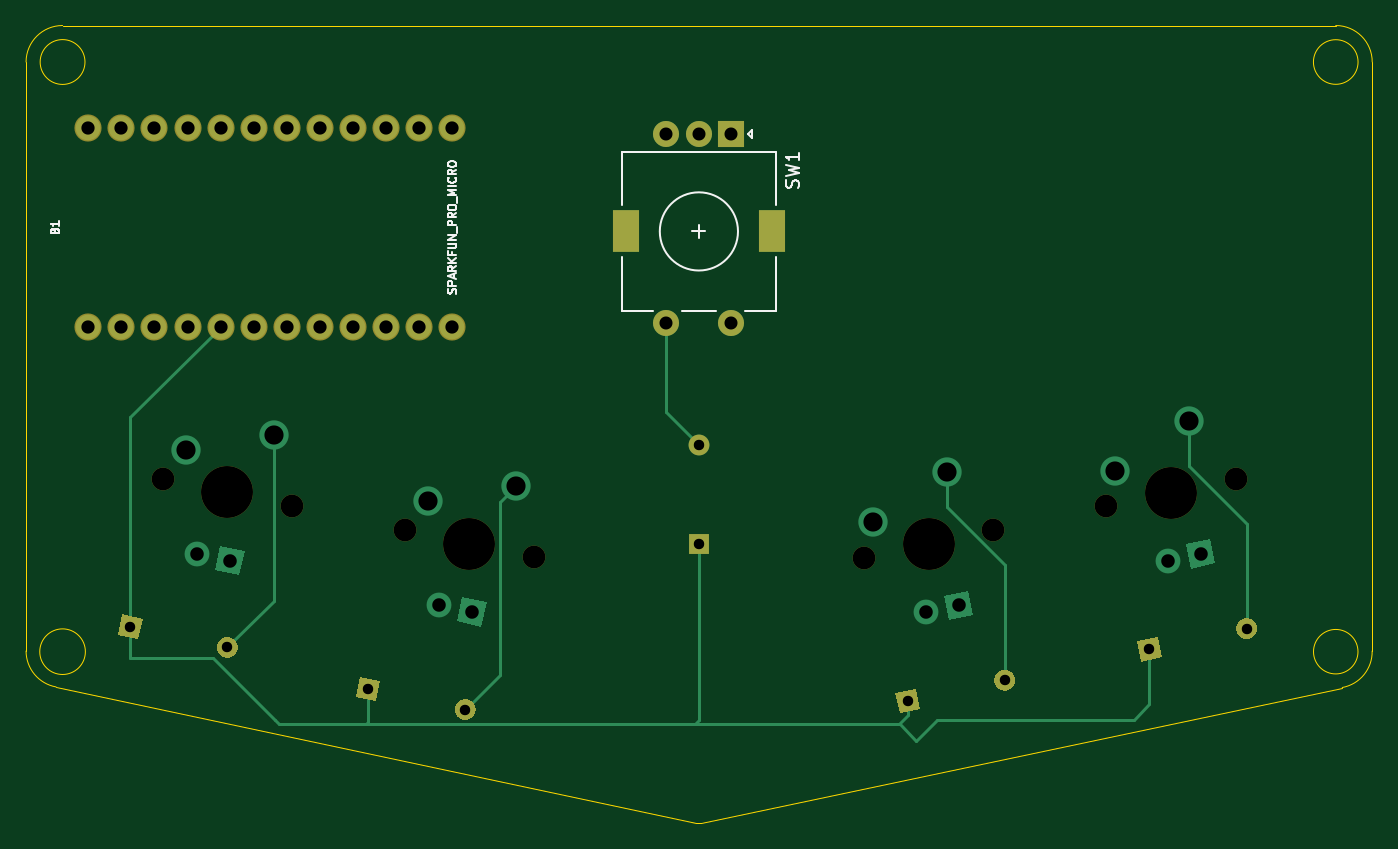
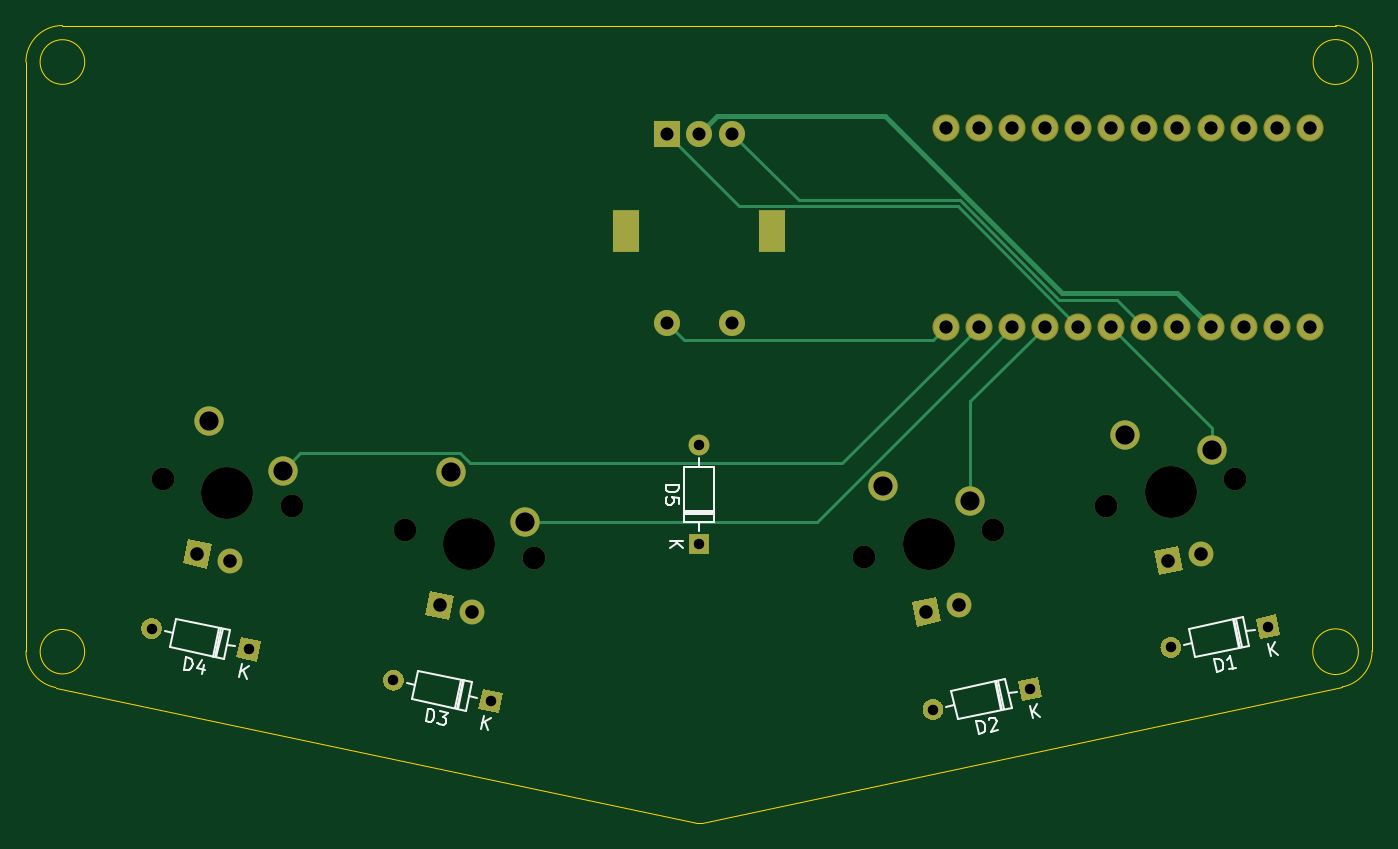
Circuit board: 9 layer files. Board 103.3 x 61.2 mm.
- bottom_copper: foursu-pcb-B_Cu.gbl (9910 bytes)
- bottom_mask: foursu-pcb-B_Mask.gbs (5266 bytes)
- bottom_silk: foursu-pcb-B_SilkS.gbo (11542 bytes)
- outline: foursu-pcb-Edge_Cuts.gm1 (1461 bytes)
- top_copper: foursu-pcb-F_Cu.gtl (10324 bytes)
- top_mask: foursu-pcb-F_Mask.gts (4272 bytes)
- top_silk: foursu-pcb-F_SilkS.gto (10870 bytes)
- drill: foursu-pcb-NPTH.drl (487 bytes)
- drill: foursu-pcb-PTH.drl (1315 bytes)

=== bottom_copper: foursu-pcb-B_Cu.gbl (9910 bytes, source omitted) ===
=== bottom_mask: foursu-pcb-B_Mask.gbs ===
G04 #@! TF.GenerationSoftware,KiCad,Pcbnew,(5.1.9)-1*
G04 #@! TF.CreationDate,2021-01-29T11:52:34-08:00*
G04 #@! TF.ProjectId,foursu-pcb,666f7572-7375-42d7-9063-622e6b696361,rev?*
G04 #@! TF.SameCoordinates,Original*
G04 #@! TF.FileFunction,Soldermask,Bot*
G04 #@! TF.FilePolarity,Negative*
%FSLAX46Y46*%
G04 Gerber Fmt 4.6, Leading zero omitted, Abs format (unit mm)*
G04 Created by KiCad (PCBNEW (5.1.9)-1) date 2021-01-29 11:52:34*
%MOMM*%
%LPD*%
G01*
G04 APERTURE LIST*
%ADD10R,2.000000X2.000000*%
%ADD11C,2.000000*%
%ADD12R,2.000000X3.200000*%
%ADD13C,1.750000*%
%ADD14C,0.100000*%
%ADD15C,1.905000*%
%ADD16C,2.250000*%
%ADD17C,3.987800*%
%ADD18O,1.600000X1.600000*%
%ADD19R,1.600000X1.600000*%
%ADD20C,2.082800*%
G04 APERTURE END LIST*
D10*
G04 #@! TO.C,SW1*
X94130000Y-130300000D03*
D11*
X91630000Y-130300000D03*
X89130000Y-130300000D03*
D12*
X97230000Y-137800000D03*
X86030000Y-137800000D03*
D11*
X94130000Y-144800000D03*
X89130000Y-144800000D03*
G04 #@! TD*
D13*
G04 #@! TO.C,MX4*
X132808990Y-156783809D03*
X122871010Y-158896191D03*
D14*
G36*
X129404789Y-163674663D02*
G01*
X129008718Y-161811292D01*
X130872089Y-161415221D01*
X131268160Y-163278592D01*
X129404789Y-163674663D01*
G37*
D15*
X127653944Y-163073038D03*
D16*
X123585162Y-156147649D03*
D17*
X127840000Y-157840000D03*
D16*
X129268304Y-152342914D03*
G04 #@! TD*
D13*
G04 #@! TO.C,MX3*
X114228990Y-160733809D03*
X104291010Y-162846191D03*
D14*
G36*
X110824789Y-167624663D02*
G01*
X110428718Y-165761292D01*
X112292089Y-165365221D01*
X112688160Y-167228592D01*
X110824789Y-167624663D01*
G37*
D15*
X109073944Y-167023038D03*
D16*
X105005162Y-160097649D03*
D17*
X109260000Y-161790000D03*
D16*
X110688304Y-156292914D03*
G04 #@! TD*
D13*
G04 #@! TO.C,MX2*
X78988990Y-162816191D03*
X69051010Y-160703809D03*
D14*
G36*
X73076335Y-167726688D02*
G01*
X73472406Y-165863317D01*
X75335777Y-166259388D01*
X74939706Y-168122759D01*
X73076335Y-167726688D01*
G37*
D15*
X71721561Y-166464942D03*
D16*
X70821353Y-158483362D03*
D17*
X74020000Y-161760000D03*
D16*
X77560686Y-157319106D03*
G04 #@! TD*
D13*
G04 #@! TO.C,MX1*
X60418990Y-158886191D03*
X50481010Y-156773809D03*
D14*
G36*
X54506335Y-163796688D02*
G01*
X54902406Y-161933317D01*
X56765777Y-162329388D01*
X56369706Y-164192759D01*
X54506335Y-163796688D01*
G37*
D15*
X53151561Y-162534942D03*
D16*
X52251353Y-154553362D03*
D17*
X55450000Y-157830000D03*
D16*
X58990686Y-153389106D03*
G04 #@! TD*
D18*
G04 #@! TO.C,D5*
X91643750Y-154173750D03*
D19*
X91643750Y-161793750D03*
G04 #@! TD*
G04 #@! TO.C,D4*
G36*
G01*
X132877217Y-168444542D02*
X132877217Y-168444542D01*
G75*
G02*
X133493406Y-167495695I782518J166329D01*
G01*
X133493406Y-167495695D01*
G75*
G02*
X134442253Y-168111884I166329J-782518D01*
G01*
X134442253Y-168111884D01*
G75*
G02*
X133826064Y-169060731I-782518J-166329D01*
G01*
X133826064Y-169060731D01*
G75*
G02*
X132877217Y-168444542I-166329J782518D01*
G01*
G37*
D14*
G36*
X125590061Y-170811347D02*
G01*
X125257403Y-169246311D01*
X126822439Y-168913653D01*
X127155097Y-170478689D01*
X125590061Y-170811347D01*
G37*
G04 #@! TD*
G04 #@! TO.C,D3*
G36*
G01*
X114311232Y-172410079D02*
X114311232Y-172410079D01*
G75*
G02*
X114927421Y-171461232I782518J166329D01*
G01*
X114927421Y-171461232D01*
G75*
G02*
X115876268Y-172077421I166329J-782518D01*
G01*
X115876268Y-172077421D01*
G75*
G02*
X115260079Y-173026268I-782518J-166329D01*
G01*
X115260079Y-173026268D01*
G75*
G02*
X114311232Y-172410079I-166329J782518D01*
G01*
G37*
G36*
X107024076Y-174776884D02*
G01*
X106691418Y-173211848D01*
X108256454Y-172879190D01*
X108589112Y-174444226D01*
X107024076Y-174776884D01*
G37*
G04 #@! TD*
G04 #@! TO.C,D2*
G36*
G01*
X72914717Y-174324208D02*
X72914717Y-174324208D01*
G75*
G02*
X73863564Y-173708019I782518J-166329D01*
G01*
X73863564Y-173708019D01*
G75*
G02*
X74479753Y-174656866I-166329J-782518D01*
G01*
X74479753Y-174656866D01*
G75*
G02*
X73530906Y-175273055I-782518J166329D01*
G01*
X73530906Y-175273055D01*
G75*
G02*
X72914717Y-174324208I166329J782518D01*
G01*
G37*
G36*
X65294903Y-173522439D02*
G01*
X65627561Y-171957403D01*
X67192597Y-172290061D01*
X66859939Y-173855097D01*
X65294903Y-173522439D01*
G37*
G04 #@! TD*
G04 #@! TO.C,D1*
G36*
G01*
X54658467Y-169561708D02*
X54658467Y-169561708D01*
G75*
G02*
X55607314Y-168945519I782518J-166329D01*
G01*
X55607314Y-168945519D01*
G75*
G02*
X56223503Y-169894366I-166329J-782518D01*
G01*
X56223503Y-169894366D01*
G75*
G02*
X55274656Y-170510555I-782518J166329D01*
G01*
X55274656Y-170510555D01*
G75*
G02*
X54658467Y-169561708I166329J782518D01*
G01*
G37*
G36*
X47038653Y-168759939D02*
G01*
X47371311Y-167194903D01*
X48936347Y-167527561D01*
X48603689Y-169092597D01*
X47038653Y-168759939D01*
G37*
G04 #@! TD*
D20*
G04 #@! TO.C,B1*
X44770000Y-129880000D03*
X47310000Y-129880000D03*
X49850000Y-129880000D03*
X52390000Y-129880000D03*
X54930000Y-129880000D03*
X57470000Y-129880000D03*
X60010000Y-129880000D03*
X62550000Y-129880000D03*
X65090000Y-129880000D03*
X67630000Y-129880000D03*
X70170000Y-129880000D03*
X72710000Y-129880000D03*
X72710000Y-145120000D03*
X70170000Y-145120000D03*
X67630000Y-145120000D03*
X65090000Y-145120000D03*
X62550000Y-145120000D03*
X60010000Y-145120000D03*
X57470000Y-145120000D03*
X54930000Y-145120000D03*
X52390000Y-145120000D03*
X49850000Y-145120000D03*
X47310000Y-145120000D03*
X44770000Y-145120000D03*
G04 #@! TD*
M02*

=== bottom_silk: foursu-pcb-B_SilkS.gbo (11542 bytes, source omitted) ===
=== outline: foursu-pcb-Edge_Cuts.gm1 ===
G04 #@! TF.GenerationSoftware,KiCad,Pcbnew,(5.1.9)-1*
G04 #@! TF.CreationDate,2021-01-29T11:52:34-08:00*
G04 #@! TF.ProjectId,foursu-pcb,666f7572-7375-42d7-9063-622e6b696361,rev?*
G04 #@! TF.SameCoordinates,Original*
G04 #@! TF.FileFunction,Profile,NP*
%FSLAX46Y46*%
G04 Gerber Fmt 4.6, Leading zero omitted, Abs format (unit mm)*
G04 Created by KiCad (PCBNEW (5.1.9)-1) date 2021-01-29 11:52:34*
%MOMM*%
%LPD*%
G01*
G04 APERTURE LIST*
G04 #@! TA.AperFunction,Profile*
%ADD10C,0.050000*%
G04 #@! TD*
G04 APERTURE END LIST*
D10*
X40000000Y-170000000D02*
X40000000Y-124800000D01*
X42299121Y-172754836D02*
X91400000Y-183200000D01*
X42299121Y-172754836D02*
G75*
G02*
X40000000Y-170000000I500879J2754836D01*
G01*
X91800000Y-183200000D02*
X91400000Y-183200000D01*
X140999999Y-172799999D02*
X91800000Y-183200000D01*
X143300000Y-124800000D02*
X143294668Y-170001817D01*
X42800000Y-122000000D02*
X140500000Y-122000000D01*
X143294669Y-170001817D02*
G75*
G02*
X140999999Y-172799999I-2794669J-48183D01*
G01*
X140500000Y-122000000D02*
G75*
G02*
X143300000Y-124800000I0J-2800000D01*
G01*
X40000000Y-124800000D02*
G75*
G02*
X42800000Y-122000000I2800000J0D01*
G01*
X44550000Y-170050000D02*
G75*
G03*
X44550000Y-170050000I-1750000J0D01*
G01*
X142206605Y-170050000D02*
G75*
G03*
X142206605Y-170050000I-1706605J0D01*
G01*
X142211724Y-124800000D02*
G75*
G03*
X142211724Y-124800000I-1711724J0D01*
G01*
X44520465Y-124800000D02*
G75*
G03*
X44520465Y-124800000I-1720465J0D01*
G01*
M02*

=== top_copper: foursu-pcb-F_Cu.gtl (10324 bytes, source omitted) ===
=== top_mask: foursu-pcb-F_Mask.gts ===
G04 #@! TF.GenerationSoftware,KiCad,Pcbnew,(5.1.9)-1*
G04 #@! TF.CreationDate,2021-01-29T11:52:33-08:00*
G04 #@! TF.ProjectId,foursu-pcb,666f7572-7375-42d7-9063-622e6b696361,rev?*
G04 #@! TF.SameCoordinates,Original*
G04 #@! TF.FileFunction,Soldermask,Top*
G04 #@! TF.FilePolarity,Negative*
%FSLAX46Y46*%
G04 Gerber Fmt 4.6, Leading zero omitted, Abs format (unit mm)*
G04 Created by KiCad (PCBNEW (5.1.9)-1) date 2021-01-29 11:52:33*
%MOMM*%
%LPD*%
G01*
G04 APERTURE LIST*
%ADD10R,2.000000X2.000000*%
%ADD11C,2.000000*%
%ADD12R,2.000000X3.200000*%
%ADD13C,1.750000*%
%ADD14C,3.987800*%
%ADD15O,1.600000X1.600000*%
%ADD16R,1.600000X1.600000*%
%ADD17C,0.100000*%
%ADD18C,2.082800*%
G04 APERTURE END LIST*
D10*
G04 #@! TO.C,SW1*
X94130000Y-130300000D03*
D11*
X91630000Y-130300000D03*
X89130000Y-130300000D03*
D12*
X97230000Y-137800000D03*
X86030000Y-137800000D03*
D11*
X94130000Y-144800000D03*
X89130000Y-144800000D03*
G04 #@! TD*
D13*
G04 #@! TO.C,MX4*
X132808990Y-156783809D03*
X122871010Y-158896191D03*
D14*
X127840000Y-157840000D03*
G04 #@! TD*
D13*
G04 #@! TO.C,MX3*
X114228990Y-160733809D03*
X104291010Y-162846191D03*
D14*
X109260000Y-161790000D03*
G04 #@! TD*
D13*
G04 #@! TO.C,MX2*
X78988990Y-162816191D03*
X69051010Y-160703809D03*
D14*
X74020000Y-161760000D03*
G04 #@! TD*
D13*
G04 #@! TO.C,MX1*
X60418990Y-158886191D03*
X50481010Y-156773809D03*
D14*
X55450000Y-157830000D03*
G04 #@! TD*
D15*
G04 #@! TO.C,D5*
X91643750Y-154173750D03*
D16*
X91643750Y-161793750D03*
G04 #@! TD*
G04 #@! TO.C,D4*
G36*
G01*
X132877217Y-168444542D02*
X132877217Y-168444542D01*
G75*
G02*
X133493406Y-167495695I782518J166329D01*
G01*
X133493406Y-167495695D01*
G75*
G02*
X134442253Y-168111884I166329J-782518D01*
G01*
X134442253Y-168111884D01*
G75*
G02*
X133826064Y-169060731I-782518J-166329D01*
G01*
X133826064Y-169060731D01*
G75*
G02*
X132877217Y-168444542I-166329J782518D01*
G01*
G37*
D17*
G36*
X125590061Y-170811347D02*
G01*
X125257403Y-169246311D01*
X126822439Y-168913653D01*
X127155097Y-170478689D01*
X125590061Y-170811347D01*
G37*
G04 #@! TD*
G04 #@! TO.C,D3*
G36*
G01*
X114311232Y-172410079D02*
X114311232Y-172410079D01*
G75*
G02*
X114927421Y-171461232I782518J166329D01*
G01*
X114927421Y-171461232D01*
G75*
G02*
X115876268Y-172077421I166329J-782518D01*
G01*
X115876268Y-172077421D01*
G75*
G02*
X115260079Y-173026268I-782518J-166329D01*
G01*
X115260079Y-173026268D01*
G75*
G02*
X114311232Y-172410079I-166329J782518D01*
G01*
G37*
G36*
X107024076Y-174776884D02*
G01*
X106691418Y-173211848D01*
X108256454Y-172879190D01*
X108589112Y-174444226D01*
X107024076Y-174776884D01*
G37*
G04 #@! TD*
G04 #@! TO.C,D2*
G36*
G01*
X72914717Y-174324208D02*
X72914717Y-174324208D01*
G75*
G02*
X73863564Y-173708019I782518J-166329D01*
G01*
X73863564Y-173708019D01*
G75*
G02*
X74479753Y-174656866I-166329J-782518D01*
G01*
X74479753Y-174656866D01*
G75*
G02*
X73530906Y-175273055I-782518J166329D01*
G01*
X73530906Y-175273055D01*
G75*
G02*
X72914717Y-174324208I166329J782518D01*
G01*
G37*
G36*
X65294903Y-173522439D02*
G01*
X65627561Y-171957403D01*
X67192597Y-172290061D01*
X66859939Y-173855097D01*
X65294903Y-173522439D01*
G37*
G04 #@! TD*
G04 #@! TO.C,D1*
G36*
G01*
X54658467Y-169561708D02*
X54658467Y-169561708D01*
G75*
G02*
X55607314Y-168945519I782518J-166329D01*
G01*
X55607314Y-168945519D01*
G75*
G02*
X56223503Y-169894366I-166329J-782518D01*
G01*
X56223503Y-169894366D01*
G75*
G02*
X55274656Y-170510555I-782518J166329D01*
G01*
X55274656Y-170510555D01*
G75*
G02*
X54658467Y-169561708I166329J782518D01*
G01*
G37*
G36*
X47038653Y-168759939D02*
G01*
X47371311Y-167194903D01*
X48936347Y-167527561D01*
X48603689Y-169092597D01*
X47038653Y-168759939D01*
G37*
G04 #@! TD*
D18*
G04 #@! TO.C,B1*
X44770000Y-129880000D03*
X47310000Y-129880000D03*
X49850000Y-129880000D03*
X52390000Y-129880000D03*
X54930000Y-129880000D03*
X57470000Y-129880000D03*
X60010000Y-129880000D03*
X62550000Y-129880000D03*
X65090000Y-129880000D03*
X67630000Y-129880000D03*
X70170000Y-129880000D03*
X72710000Y-129880000D03*
X72710000Y-145120000D03*
X70170000Y-145120000D03*
X67630000Y-145120000D03*
X65090000Y-145120000D03*
X62550000Y-145120000D03*
X60010000Y-145120000D03*
X57470000Y-145120000D03*
X54930000Y-145120000D03*
X52390000Y-145120000D03*
X49850000Y-145120000D03*
X47310000Y-145120000D03*
X44770000Y-145120000D03*
G04 #@! TD*
M02*

=== top_silk: foursu-pcb-F_SilkS.gto (10870 bytes, source omitted) ===
=== drill: foursu-pcb-NPTH.drl ===
M48
; DRILL file {KiCad (5.1.9)-1} date 01/29/21 11:52:31
; FORMAT={-:-/ absolute / inch / decimal}
; #@! TF.CreationDate,2021-01-29T11:52:31-08:00
; #@! TF.GenerationSoftware,Kicad,Pcbnew,(5.1.9)-1
; #@! TF.FileFunction,NonPlated,1,2,NPTH
FMAT,2
INCH
T1C0.0689
T2C0.1570
%
G90
G05
T1
X1.9874Y-6.1722
X2.3787Y-6.2554
X2.7185Y-6.3269
X3.1098Y-6.4101
X4.1059Y-6.4113
X4.4972Y-6.3281
X4.8374Y-6.2558
X5.2287Y-6.1726
T2
X2.1831Y-6.2138
X2.9142Y-6.3685
X4.3016Y-6.3697
X5.0331Y-6.2142
T0
M30

=== drill: foursu-pcb-PTH.drl ===
M48
; DRILL file {KiCad (5.1.9)-1} date 01/29/21 11:52:31
; FORMAT={-:-/ absolute / inch / decimal}
; #@! TF.CreationDate,2021-01-29T11:52:31-08:00
; #@! TF.GenerationSoftware,Kicad,Pcbnew,(5.1.9)-1
; #@! TF.FileFunction,Plated,1,2,PTH
FMAT,2
INCH
T1C0.0315
T2C0.0394
T3C0.0400
T4C0.0409
T5C0.0579
T6C0.0591
%
G90
G05
T1
X1.8893Y-6.6198
X2.1827Y-6.6822
X2.608Y-6.8073
X2.9015Y-6.8697
X3.608Y-6.0698
X3.608Y-6.3698
X4.2378Y-6.8436
X4.5312Y-6.7812
X4.9688Y-6.6875
X5.2622Y-6.6251
T2
X3.5091Y-5.1299
X3.5091Y-5.7008
X3.6075Y-5.1299
X3.7059Y-5.1299
X3.7059Y-5.7008
T3
X1.7626Y-5.1134
X1.7626Y-5.7134
X1.8626Y-5.1134
X1.8626Y-5.7134
X1.9626Y-5.1134
X1.9626Y-5.7134
X2.0626Y-5.1134
X2.0626Y-5.7134
X2.1626Y-5.1134
X2.1626Y-5.7134
X2.2626Y-5.1134
X2.2626Y-5.7134
X2.3626Y-5.1134
X2.3626Y-5.7134
X2.4626Y-5.1134
X2.4626Y-5.7134
X2.5626Y-5.1134
X2.5626Y-5.7134
X2.6626Y-5.1134
X2.6626Y-5.7134
X2.7626Y-5.1134
X2.7626Y-5.7134
X2.8626Y-5.1134
X2.8626Y-5.7134
T4
X2.0926Y-6.399
X2.1904Y-6.4198
X2.8237Y-6.5537
X2.9215Y-6.5745
X4.2942Y-6.5757
X4.3921Y-6.5549
X5.0257Y-6.4202
X5.1236Y-6.3994
T5
X2.0571Y-6.0848
X2.3225Y-6.0389
X2.7882Y-6.2395
X3.0536Y-6.1937
X4.1341Y-6.3031
X4.3578Y-6.1533
X4.8656Y-6.1475
X5.0893Y-5.9978
T6
G00X3.387Y-5.3996
M15
G01X3.387Y-5.4508
M16
G05
G00X3.828Y-5.3996
M15
G01X3.828Y-5.4508
M16
G05
T0
M30
